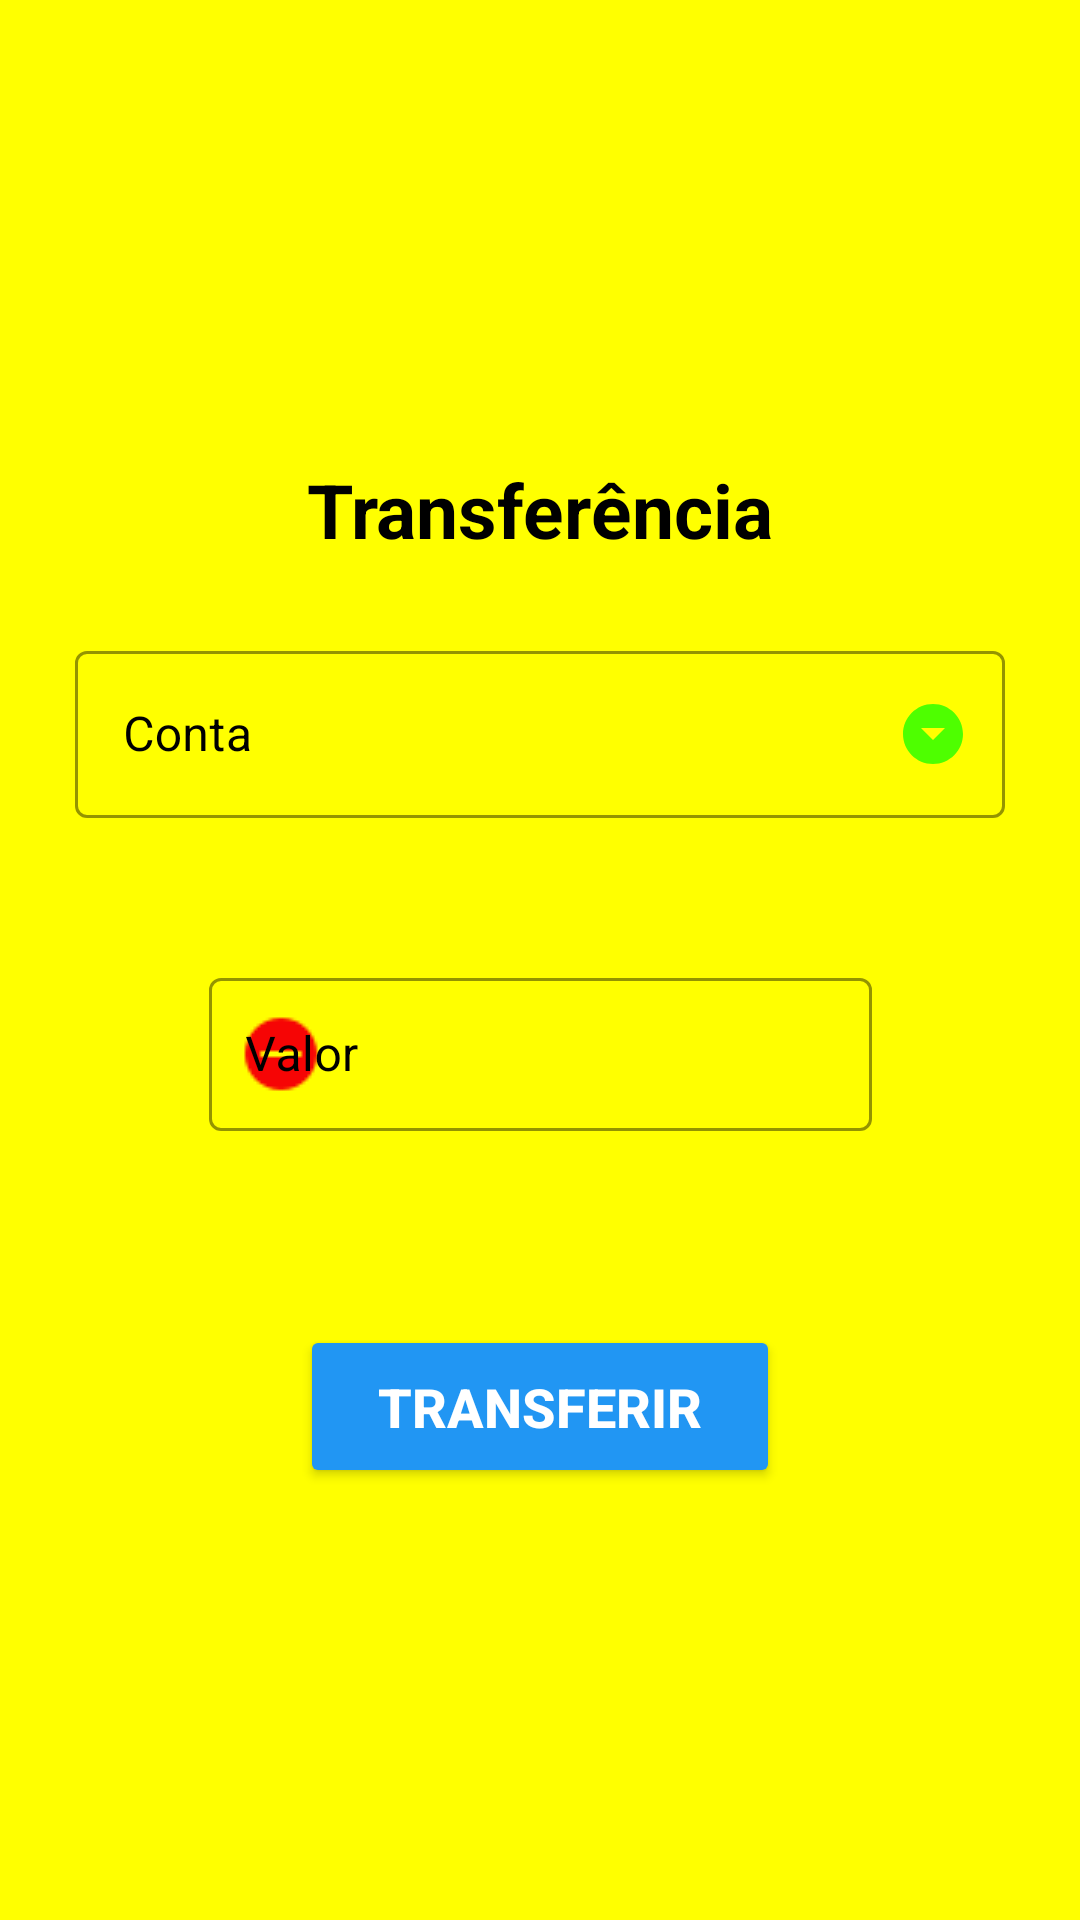

Android layout source for this screen:
<!-- AndroidManifest.xml: application theme Theme.PrototipoAppBancarioMelhorado -->
<!-- res/layout/activity_transferencia.xml -->
<?xml version="1.0" encoding="utf-8"?>
<androidx.constraintlayout.widget.ConstraintLayout xmlns:android="http://schemas.android.com/apk/res/android"
    xmlns:app="http://schemas.android.com/apk/res-auto"
    android:layout_width="match_parent"
    android:layout_height="match_parent"
    android:background="@color/yellow"
    android:focusableInTouchMode="true"
    android:orientation="vertical">

    <View
        android:id="@+id/ContainerTransferencia"
        android:layout_width="match_parent"
        android:layout_height="400dp"
        android:layout_marginHorizontal="20dp"
        android:background="@drawable/container_abertura_conta"
        app:layout_constraintBottom_toBottomOf="parent"
        app:layout_constraintEnd_toEndOf="parent"
        app:layout_constraintStart_toStartOf="parent"
        app:layout_constraintTop_toTopOf="parent" />

    <TextView
        android:id="@+id/txtTitleTransferencia"
        android:layout_width="wrap_content"
        android:layout_height="wrap_content"
        android:layout_marginTop="33dp"
        android:text="@string/transferencia"
        android:textColor="@color/black"
        android:textSize="25sp"
        android:textStyle="bold"
        app:layout_constraintEnd_toEndOf="@id/ContainerTransferencia"
        app:layout_constraintHorizontal_bias="0.5"
        app:layout_constraintStart_toStartOf="@id/ContainerTransferencia"
        app:layout_constraintTop_toTopOf="@id/ContainerTransferencia" />

    <com.google.android.material.textfield.TextInputLayout
        android:id="@+id/materialTextFieldTransferencia"
        style="@style/Widget.MaterialComponents.TextInputLayout.OutlinedBox.ExposedDropdownMenu"
        app:endIconTint="@color/green"
        app:endIconDrawable="@drawable/custom_icon"
        android:layout_width="match_parent"
        android:layout_height="wrap_content"
        android:layout_margin="25dp"
        android:textColor="@color/black"
        android:textColorHint="@color/black"
        app:boxStrokeColor="@color/black"
        app:hintTextColor="@color/black"
        app:boxBackgroundColor="@color/yellow"
        app:layout_constraintEnd_toEndOf="@id/ContainerTransferencia"
        app:layout_constraintStart_toStartOf="@id/ContainerTransferencia"
        app:layout_constraintTop_toBottomOf="@id/txtTitleTransferencia">

        <AutoCompleteTextView
            android:id="@+id/autoComplete"
            android:layout_width="match_parent"
            android:layout_height="wrap_content"
            android:hint="@string/item_label"
            android:popupBackground="@color/yellow"
            android:inputType="none"
            android:textColor="@color/black"
            app:boxBackgroundMode="none"
            android:textColorHint="@color/black" />  
    </com.google.android.material.textfield.TextInputLayout>

    <com.google.android.material.textfield.TextInputLayout
        android:id="@+id/materialTextFieldTransferenciaValor"
        style="@style/Widget.MaterialComponents.TextInputLayout.OutlinedBox"
        android:layout_width="221dp"
        android:layout_height="83dp"
        android:layout_marginStart="32dp"
        android:layout_marginTop="40dp"
        android:layout_marginEnd="32dp"
        android:hint="@string/valor"
        android:paddingTop="8dp"
        android:paddingBottom="8dp"
        android:textColor="@color/black"
        android:textColorHint="@color/black"
        app:boxStrokeColor="@color/black"
        app:hintTextColor="@color/black"
        app:layout_constraintEnd_toEndOf="@id/ContainerTransferencia"
        app:layout_constraintStart_toStartOf="@id/ContainerTransferencia"
        app:layout_constraintTop_toBottomOf="@id/materialTextFieldTransferencia"
        app:startIconDrawable="@drawable/negativo"
        app:startIconTint="@color/red">

        <com.google.android.material.textfield.TextInputEditText
            android:id="@+id/textFieldValorTransferencia"
            android:layout_width="match_parent"
            android:layout_height="51dp"
            android:layout_marginBottom="4dp"
            android:background="@null"
            android:padding="12dp"
            android:textColor="@color/black"
            android:textColorHint="@color/black"
            android:textCursorDrawable="@drawable/cursor_alterado"
            app:hintTextColor="@color/black" />
    </com.google.android.material.textfield.TextInputLayout>

    <Button
        android:id="@+id/botaoFazerTransferencia"
        android:layout_width="match_parent"
        android:layout_height="wrap_content"
        android:layout_marginHorizontal="100dp"
        android:layout_marginBottom="24dp"
        android:backgroundTint="@color/blue"
        android:padding="15dp"
        android:text="@string/transferir"
        android:textColor="@color/white"
        android:textSize="18sp"
        android:textStyle="bold"
        app:cornerRadius="30dp"
        app:layout_constraintBottom_toBottomOf="@id/ContainerTransferencia"
        app:layout_constraintEnd_toEndOf="@id/ContainerTransferencia"
        app:layout_constraintHorizontal_bias="0.462"
        app:layout_constraintStart_toStartOf="@id/ContainerTransferencia" />

    <TextView
        android:id="@+id/botaoVoltarTransferencia"
        android:layout_width="wrap_content"
        android:layout_height="wrap_content"
        android:layout_marginStart="27dp"
        android:layout_marginTop="33dp"
        android:layout_marginBottom="33dp"
        android:background="@drawable/baseline_arrow_back_24"
        app:layout_constraintBottom_toTopOf="@+id/materialTextFieldTransferencia"
        app:layout_constraintEnd_toStartOf="@+id/txtTitleTransferencia"
        app:layout_constraintStart_toStartOf="@+id/ContainerTransferencia"
        app:layout_constraintTop_toTopOf="@+id/ContainerTransferencia"/>

</androidx.constraintlayout.widget.ConstraintLayout>


<!-- resources referenced by this layout -->
<resources>
  <color name="black">#FF000000</color>
  <color name="blue">#2196F3</color>
  <color name="green">#21FF00</color>
  <color name="red">#F60505</color>
  <color name="white">#FFFFFFFF</color>
  <color name="yellow">#FFFF00</color>
  <!-- drawable cursor_alterado (drawable) -->
  <?xml version="1.0" encoding="utf-8"?>
  <shape xmlns:android="http://schemas.android.com/apk/res/android">
      <size android:width="5dp"/>
      <solid android:color="@color/blue"/>
  </shape>
  <!-- drawable custom_icon (drawable) -->
  <selector xmlns:android="http://schemas.android.com/apk/res/android">
      <item android:drawable="@drawable/ic_down" android:state_checked="true"/>
      <item android:drawable="@drawable/ic_down" />
  </selector>
  <!-- drawable negativo: png bitmap (drawable, 432 bytes) -->
  <string name="item_label">Conta</string>
  <string name="transferencia">Transferência</string>
  <string name="transferir">Transferir</string>
  <string name="valor">Valor</string>
  <style name="Theme.PrototipoAppBancarioMelhorado" parent="Base.Theme.PrototipoAppBancarioMelhorado" />
  <!-- drawable ic_down (drawable-anydpi) -->
  <vector xmlns:android="http://schemas.android.com/apk/res/android"
      android:width="24dp"
      android:height="24dp"
      android:viewportWidth="24"
      android:viewportHeight="24"
      android:tint="#090909"
      android:alpha="0.8">
    <path
        android:fillColor="@android:color/white"
        android:pathData="M12,2C6.48,2 2,6.48 2,12s4.48,10 10,10 10,-4.48 10,-10S17.52,2 12,2zM12,14l-4,-4h8l-4,4z"/>
  </vector>
  <style name="Base.Theme.PrototipoAppBancarioMelhorado" parent="Theme.Material3.DayNight.NoActionBar">
          
          
      </style>
</resources>
